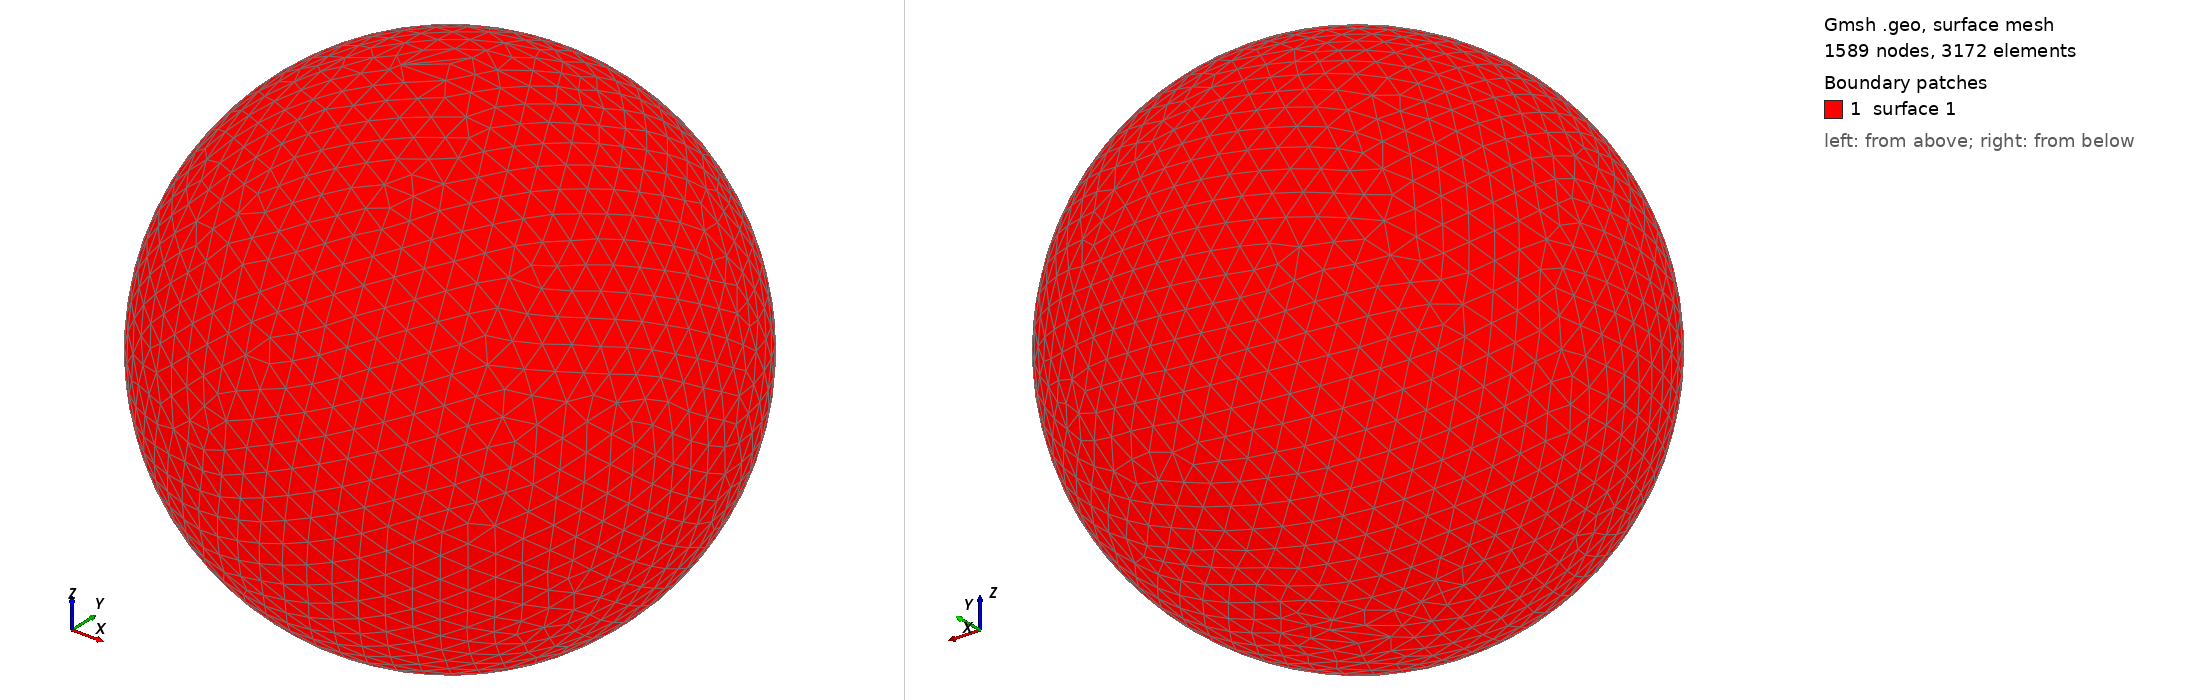

Gmsh geometry script, surface-meshed: 1589 nodes, 3172 surface elements. Boundary patches (legend numbers): 1 surface 1. Left view from above one corner, right view from below the opposite corner. The script declares no physical surfaces, so the legend lists its geometric surfaces. The drawing asked Gmsh for element sizes between 1% and 20% of the model's largest extent; the script's own settings can give other sizes.

=== shot0258.geo (drawn) ===
SetFactory("OpenCASCADE");
Point(1) = {0,0,0,0};
Sphere(1) = {0,0,0,0.00331300};
MeshSize{ PointsOf{ Surface{:}; } } = 0.000331300;
Mesh.ElementOrder=1;
Mesh.Format=39;
